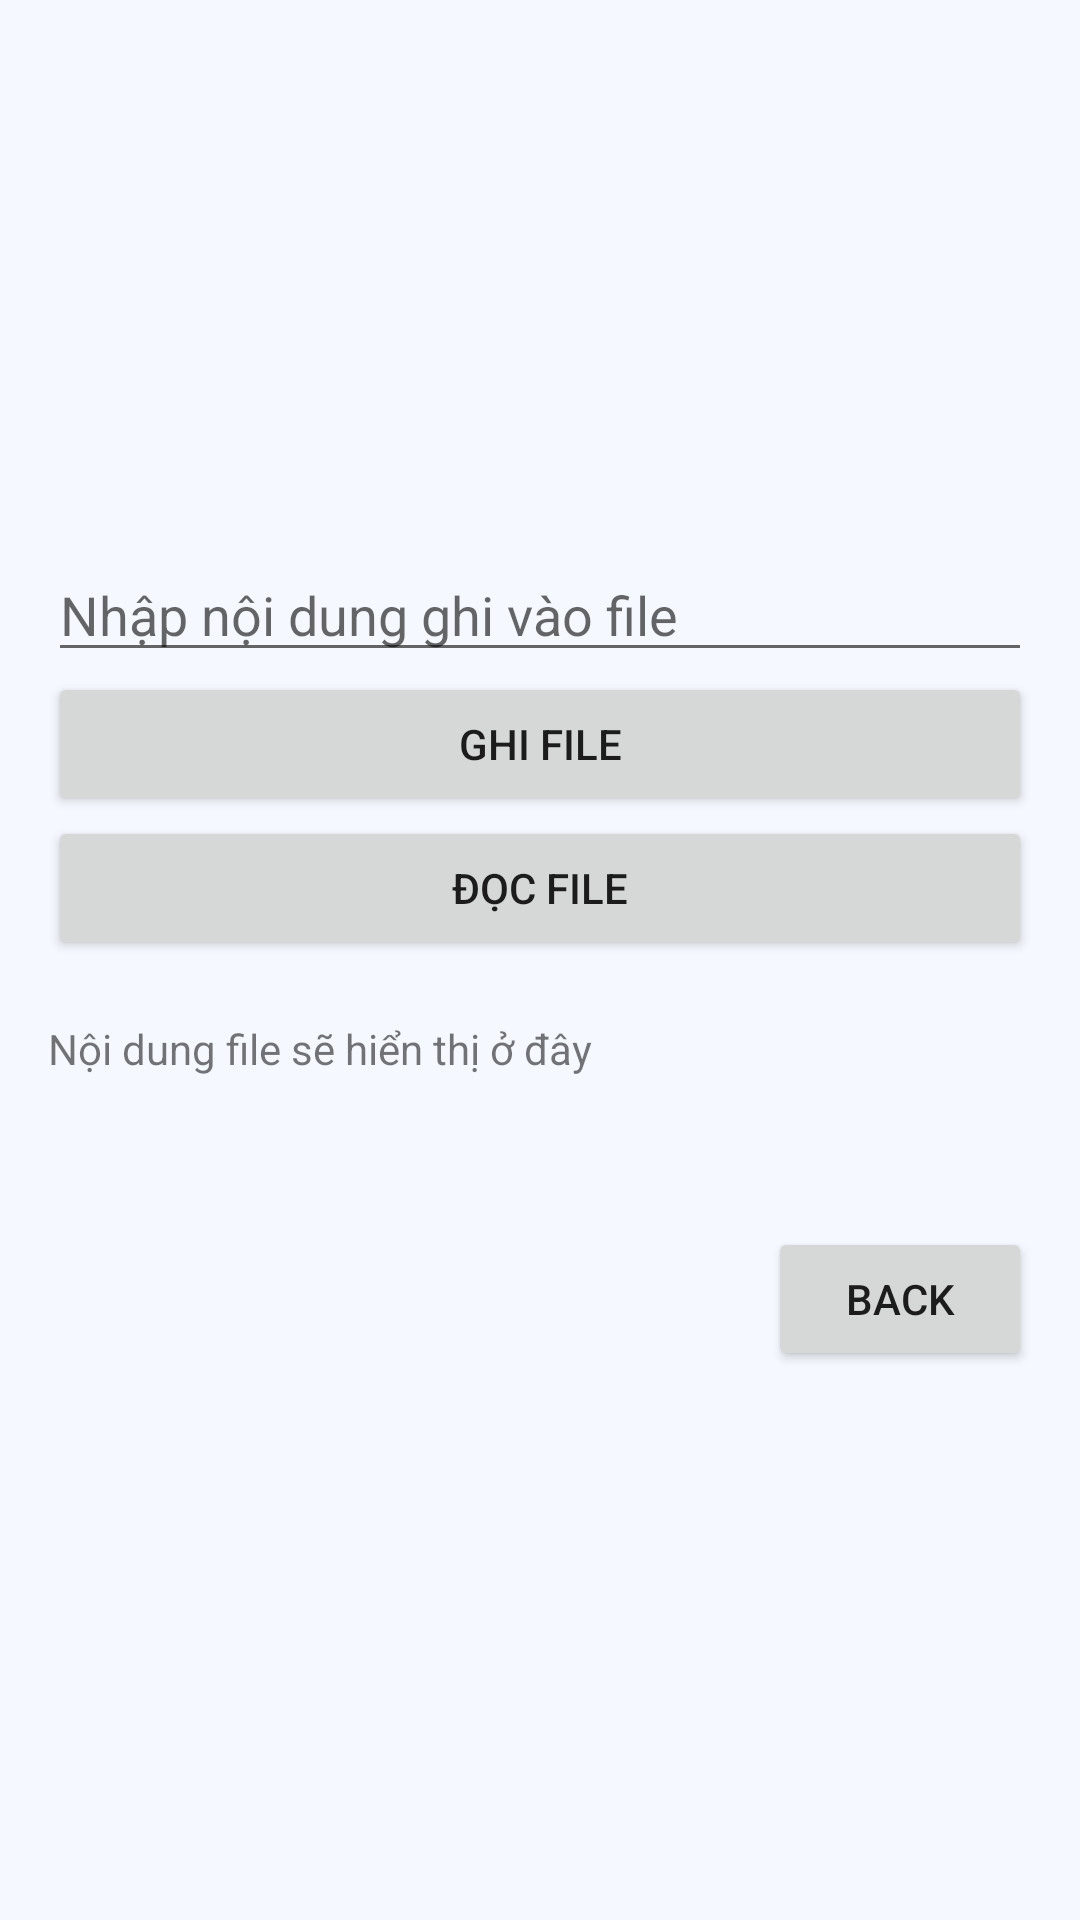

Reconstruct the res/layout file that produces this screen, plus the resources it refers to.
<!-- AndroidManifest.xml: application theme Theme.MyApplication -->
<!-- res/layout/activity_internal.xml -->
<?xml version="1.0" encoding="utf-8"?>
<LinearLayout xmlns:android="http://schemas.android.com/apk/res/android"
    android:orientation="vertical"
    android:id="@+id/main"
    android:padding="16dp"
    android:gravity="center"
    android:layout_width="match_parent"
    android:layout_height="match_parent">
    <EditText
        android:id="@+id/edtInput"
        android:layout_width="match_parent"
        android:layout_height="wrap_content"
        android:hint="Nhập nội dung ghi vào file" />
    <Button
        android:id="@+id/btnWrite"
        android:layout_width="match_parent"
        android:layout_height="wrap_content"
        android:text="Ghi file" />

    <Button
        android:id="@+id/btnRead"
        android:layout_width="match_parent"
        android:layout_height="wrap_content"
        android:text="Đọc file" />

    <TextView
        android:id="@+id/tvContent"
        android:layout_width="match_parent"
        android:layout_height="wrap_content"
        android:text="Nội dung file sẽ hiển thị ở đây"
        android:paddingTop="20dp" />
    <Button
        android:id="@+id/back"
        android:layout_marginTop="50dp"
        android:layout_gravity="end"
        android:layout_width="wrap_content"
        android:layout_height="wrap_content"
        android:text="Back" />
</LinearLayout>
<!-- resources referenced by this layout -->
<resources>
  <style name="Theme.MyApplication" parent="Theme.MaterialComponents.DayNight.NoActionBar">
          
          <item name="colorPrimary">@color/purple_500</item>
          <item name="colorPrimaryVariant">@color/purple_700</item>
          <item name="colorOnPrimary">@color/white</item>
          
          <item name="colorSecondary">@color/teal_200</item>
          <item name="colorSecondaryVariant">@color/teal_700</item>
          <item name="colorOnSecondary">@color/black</item>
          
          <item name="android:statusBarColor">?attr/colorPrimaryVariant</item>
          
          <item name="android:windowBackground">@color/bg_color</item>
      </style>
  <color name="purple_500">#FF6200EE</color>
  <color name="purple_700">#FF3700B3</color>
  <color name="white">#FFFFFFFF</color>
  <color name="teal_200">#FF03DAC5</color>
  <color name="teal_700">#FF018786</color>
  <color name="black">#FF000000</color>
  <color name="bg_color">#F5F9FF</color>
</resources>
